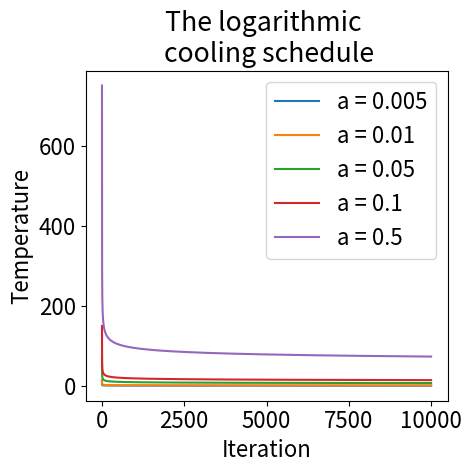

This figure's Python source: (Note: this script raises an exception after producing the figure.)
from re import T
import matplotlib.pyplot as plt
plt.rcParams['font.size'] = '16'
import numpy as np


def plot_cooling(T0, max_iter, cooling_scheme='linear'):
    
    plt.figure(figsize=(5, 5), layout="tight")

    for aa in [0.005, 0.01, 0.05, 0.1, 0.5]:
        temperatures = np.zeros(max_iter+1)
        temperatures[0] = round(T0*aa, 1)

        if cooling_scheme == 'linear':
            c = temperatures[0] / max_iter
            for i in range(1, max_iter+1):
                temperatures[i] = temperatures[i-1] - c

        elif cooling_scheme == 'logarithmic':
            for i in range(1, max_iter+1):
                temperatures[i] = temperatures[0] / (1+np.log(1+i))
            
        elif cooling_scheme == 'quadratic':
            a = temperatures[0] / max_iter**2
            b = 2* -temperatures[0] / max_iter
            c = temperatures[0]
            for i in range(1, max_iter+1):
                temperatures[i] = a * i**2 + b*i + c

        plt.plot(temperatures, label="a = {}".format(aa))
        
    plt.xlabel("Iteration")
    plt.ylabel("Temperature")
    plt.legend()
    plt.title("The {} \n cooling schedule".format(cooling_scheme))
    plt.savefig("figs/temperature_{0}cooling_{1}T0".format(cooling_scheme, T0))
    plt.show()

class tspProblem:

    def __init__(self, variables, node_coord_section):
        self.variables = variables
        self.node_coord_section = node_coord_section

    def plot_problem(self):
        plt.scatter(self.node_coord_section[:,1], self.node_coord_section[:,2])
        plt.xlabel("X coordinate")
        plt.ylabel("Y coordinate")
        plt.title("Vizualization of nodes")
        plt.grid()
        plt.show()

    def solve(self, T_init):
        self.T = T_init
        



def read_files_tsp(filename):
    variables = {}
    node_coord_section = []

    with open(filename) as f:
        for line in f:

            if " : " in line: 
                name, value = line.split(" : ")
                value = value.rstrip()
                variables[name] = value

            if line[0].isdigit():
                node, xval, yval = line.split(" ")
                yval = yval.rstrip()
                node_coord_section.append([int(node), int(xval), int(yval)]) 

    node_coord_section = np.asarray(node_coord_section)

    return tspProblem(variables, node_coord_section)
            

def main():
    # filename = 'eil51.tsp.txt'
    # problem = read_files_tsp(filename) 
    # problem.plot_problem()
    cooling_schedules = ['logarithmic', 'linear', 'quadratic']
    for schedule in cooling_schedules:
        plot_cooling(1500, 10000, cooling_scheme=schedule)


if __name__ == "__main__":
    main()
